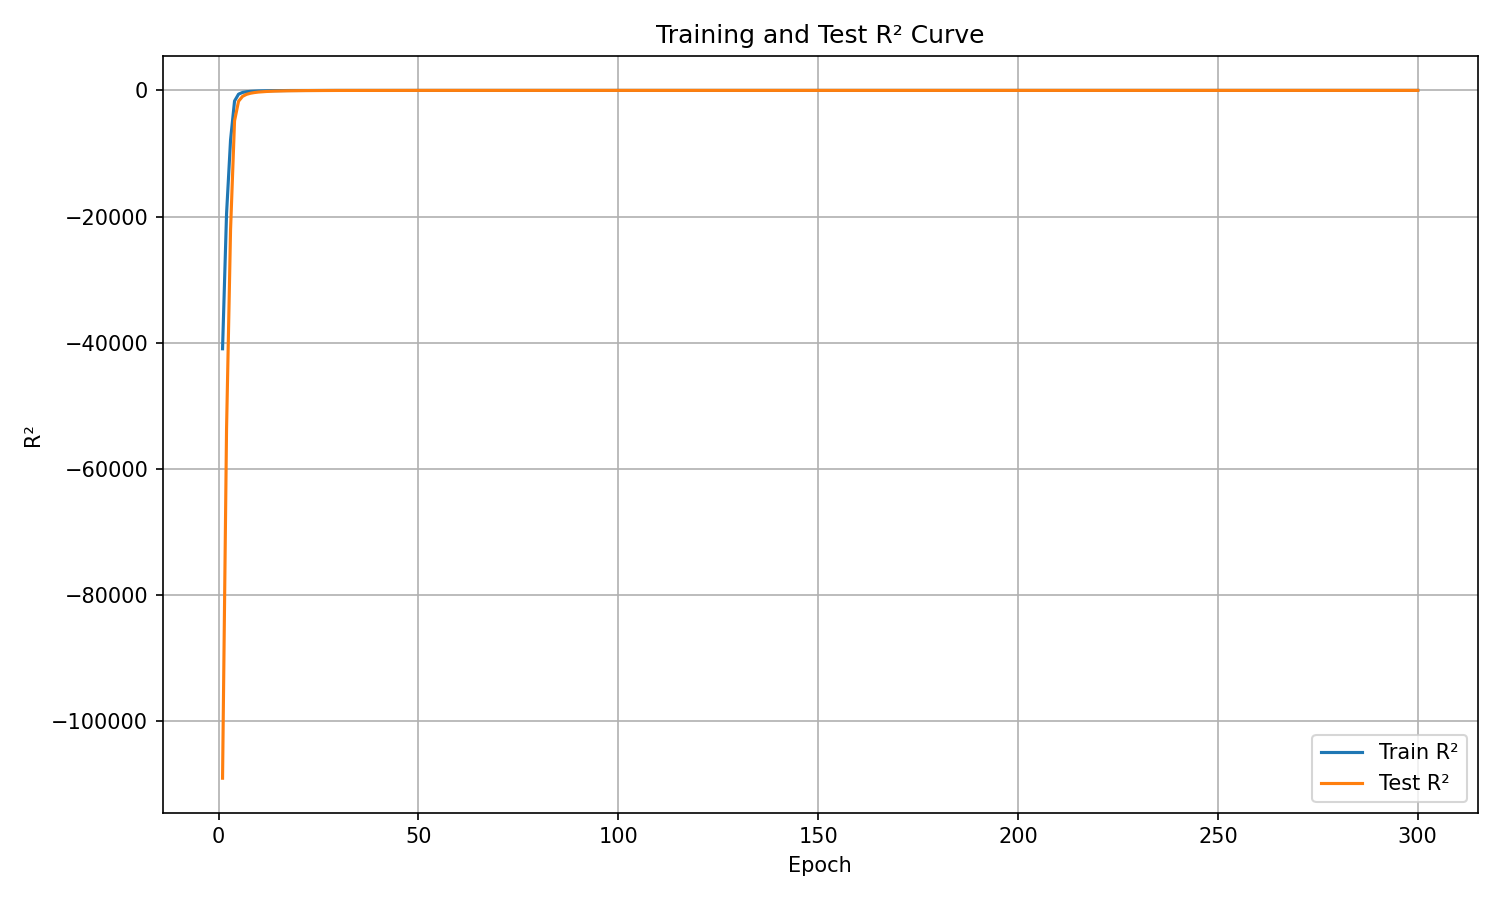

Data behind this chart, as committed beside it:
epoch, train_r², test_r²
1, -40957, -109021
2, -19549, -53686
3, -7856, -22112
4, -1687, -4825
5, -597.7, -1724
6, -324.7, -948.9
7, -212.5, -624.2
8, -151.4, -449.5
9, -114, -339.7
10, -87.31, -262.7
11, -69.38, -210.3
12, -55.71, -170.2
13, -45.41, -139
14, -37.11, -114.4
15, -30.68, -95.05
16, -25.48, -79.32
17, -21.05, -65.98
18, -17.57, -55.62
19, -14.72, -46.79
20, -12.28, -39.58
21, -10.13, -33.12
22, -8.66, -28.34
23, -7.025, -23.69
24, -5.986, -20.18
25, -4.953, -17.09
26, -4.009, -14.43
27, -3.344, -12.29
28, -2.696, -10.33
29, -2.172, -8.788
30, -1.828, -7.54
31, -1.443, -6.382
32, -1.113, -5.381
33, -0.85, -4.53
34, -0.5437, -3.738
35, -0.3718, -3.148
36, -0.2491, -2.671
37, -0.07201, -2.184
38, 0.07138, -1.782
39, 0.1333, -1.486
40, 0.3114, -1.115
41, 0.3781, -0.8624
42, 0.4473, -0.6438
43, 0.4498, -0.5115
44, 0.5771, -0.2836
45, 0.6024, -0.1641
46, 0.667, -0.0107
47, 0.6767, 0.07684
48, 0.6969, 0.1603
49, 0.7463, 0.2627
50, 0.7742, 0.3486
51, 0.8022, 0.4178
52, 0.8085, 0.4613
53, 0.8319, 0.5199
54, 0.8488, 0.5669
55, 0.8524, 0.594
56, 0.8528, 0.6196
57, 0.8838, 0.6716
58, 0.8791, 0.6816
59, 0.8808, 0.702
60, 0.9077, 0.7414
... 240 more rows
